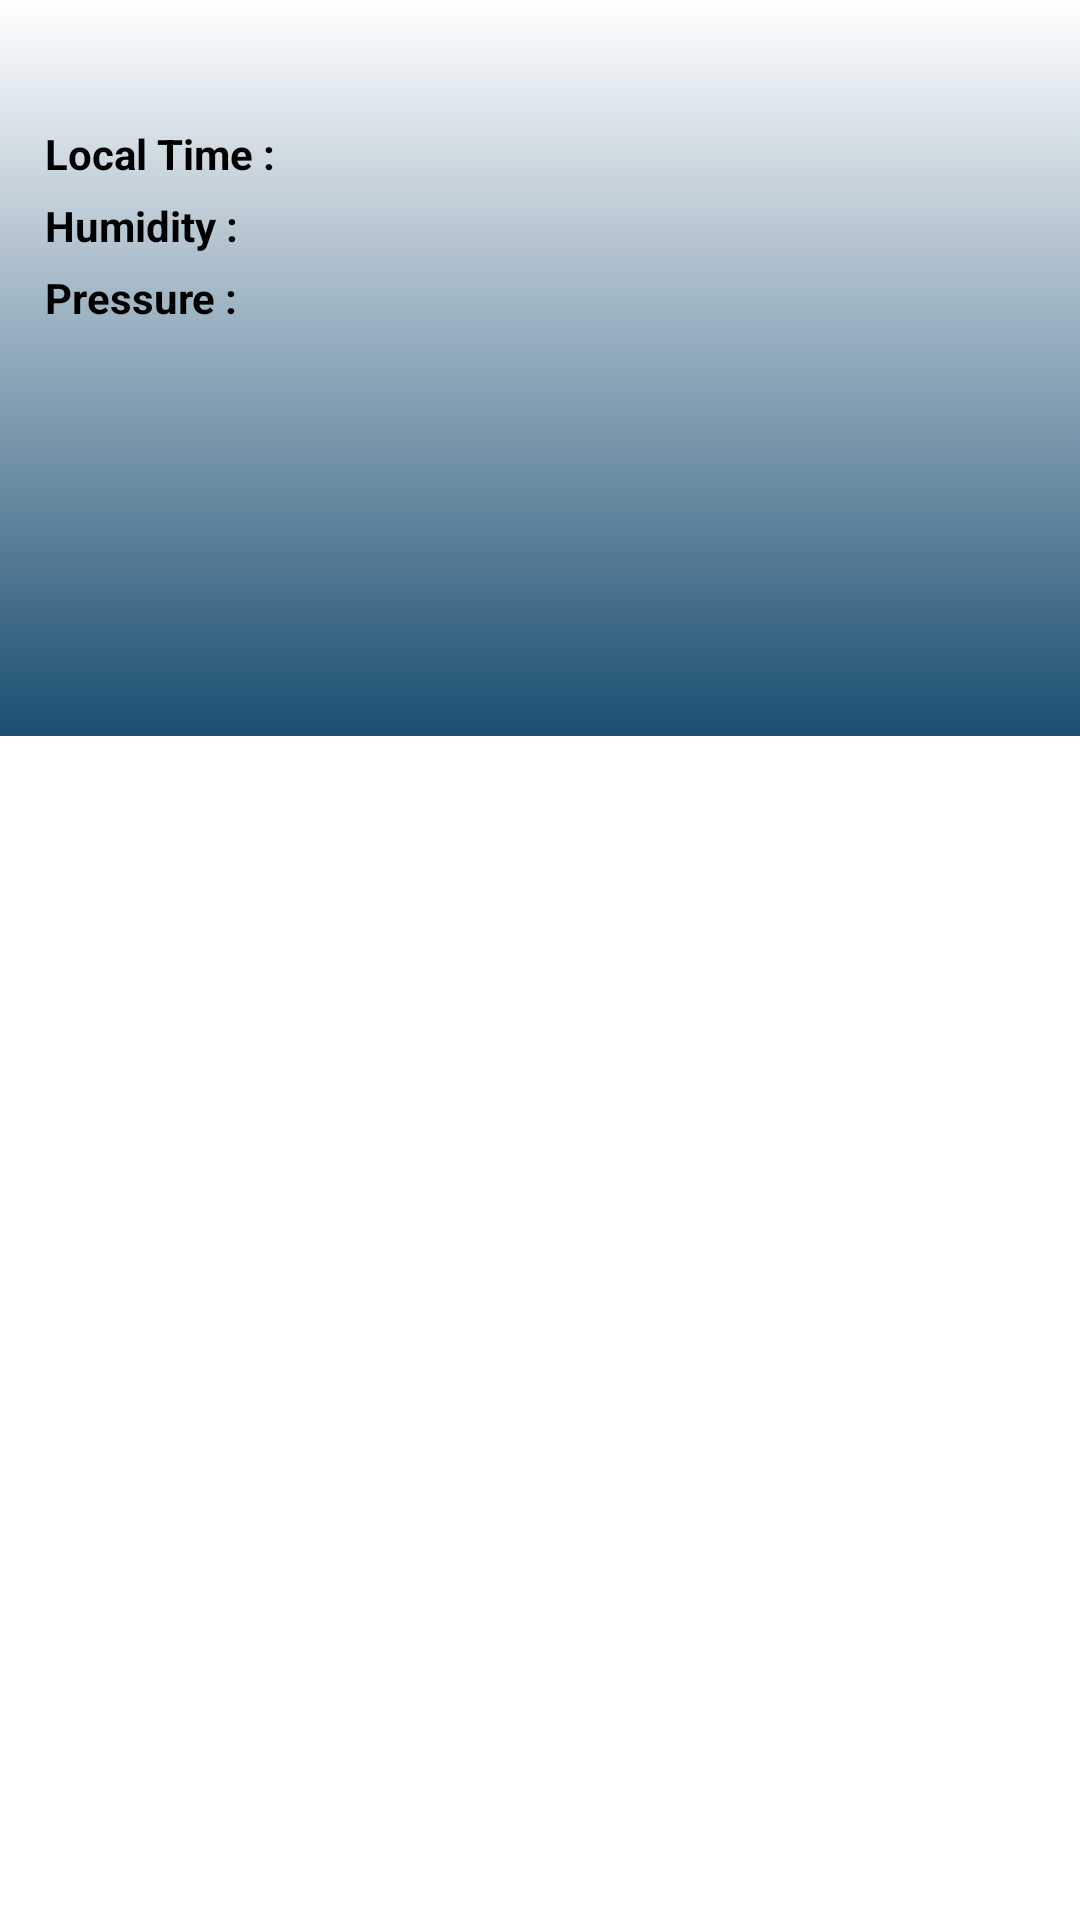

Layout XML and referenced resources for this Android screen:
<!-- AndroidManifest.xml: application theme AppTheme -->
<!-- res/layout/fragment_weather.xml -->
<?xml version="1.0" encoding="utf-8"?>
<LinearLayout xmlns:android="http://schemas.android.com/apk/res/android"
    android:layout_width="match_parent"
    android:layout_height="match_parent"
    android:orientation="vertical">
        <RelativeLayout
            android:id="@+id/layoutDailyWeather"
            android:layout_width="fill_parent"
            android:layout_height="wrap_content"
            android:background="@drawable/header_selector"
            android:padding="@dimen/padding_list">

            <TextView
                android:id="@+id/tv_location"
                android:layout_width="wrap_content"
                android:layout_height="wrap_content"
                android:layout_centerHorizontal="true"
                android:paddingBottom="@dimen/component_padding"
                android:textSize="@dimen/abc_text_size_menu_material"
                android:textStyle="bold" />

            <ImageView
                android:id="@+id/icon"
                android:layout_width="wrap_content"
                android:layout_height="wrap_content"
                android:layout_alignParentRight="true"
                android:layout_alignParentTop="true"
                android:paddingBottom="@dimen/component_padding"
                android:paddingTop="@dimen/component_padding"
                android:contentDescription="@string/icon_description"/>

            <TextView
                android:id="@+id/tv_time_test"
                android:layout_width="wrap_content"
                android:layout_height="wrap_content"
                android:layout_below="@+id/tv_location"
                android:paddingBottom="@dimen/component_padding"
                android:text="@string/time"
                android:textStyle="bold" />

            <TextView
                android:id="@+id/tv_time"
                android:layout_width="wrap_content"
                android:layout_height="wrap_content"
                android:layout_alignParentRight="true"
                android:layout_below="@+id/tv_location"
                android:layout_toLeftOf="@+id/icon"
                android:layout_toRightOf="@id/tv_time_test"
                android:paddingBottom="@dimen/component_padding"
                android:textStyle="normal" />

            <TextView
                android:id="@+id/tv_humidity_test"
                android:layout_width="wrap_content"
                android:layout_height="wrap_content"
                android:layout_alignParentLeft="true"
                android:layout_below="@+id/tv_time"
                android:paddingBottom="@dimen/component_padding"
                android:text="@string/humidity"
                android:textStyle="bold" />

            <TextView
                android:id="@+id/tv_humidity"
                android:layout_width="wrap_content"
                android:layout_height="wrap_content"
                android:layout_alignParentRight="true"
                android:layout_below="@+id/tv_time"
                android:layout_toLeftOf="@+id/icon"
                android:layout_toRightOf="@id/tv_humidity_test"
                android:paddingBottom="@dimen/component_padding"
                android:textStyle="normal" />

            <TextView
                android:id="@+id/tv_pressure_text"
                android:layout_width="wrap_content"
                android:layout_height="wrap_content"
                android:layout_alignParentLeft="true"
                android:layout_below="@+id/tv_humidity"
                android:paddingBottom="@dimen/component_padding"
                android:text="@string/pressure"
                android:textStyle="bold" />

            <TextView
                android:id="@+id/tv_pressure"
                android:layout_width="wrap_content"
                android:layout_height="wrap_content"
                android:layout_alignParentRight="true"
                android:layout_below="@+id/tv_humidity"
                android:layout_toRightOf="@id/tv_pressure_text"
                android:paddingBottom="@dimen/component_padding"
                android:textStyle="normal" />

            <TextView
                android:id="@+id/tv_currentDesc"
                android:layout_width="wrap_content"
                android:layout_height="wrap_content"
                android:layout_alignParentLeft="true"
                android:layout_below="@+id/tv_pressure"
                android:layout_toLeftOf="@+id/tv_temperature"
                android:paddingTop="@dimen/component_padding"
                android:textSize="@dimen/abc_text_size_menu_material"
                android:textStyle="italic" />

            <TextView
                android:id="@+id/tv_temperature"
                android:layout_width="wrap_content"
                android:layout_height="wrap_content"
                android:layout_alignParentRight="true"
                android:layout_below="@+id/icon"
                android:paddingTop="@dimen/padding"
                android:textSize="@dimen/abc_text_size_headline_material"
                android:textStyle="bold" />

            <android.support.v7.widget.RecyclerView
                android:id="@+id/recyclerViewHourlyWeather"
                android:layout_width="fill_parent"
                android:layout_height="@dimen/horizontal_list_height"
                android:background="@android:color/transparent"
                android:alpha="0.5"
                android:layout_below="@+id/tv_currentDesc"/>
        </RelativeLayout>
    <android.support.v7.widget.RecyclerView
        android:id="@+id/recyclerViewWeather"
        android:layout_width="fill_parent"
        android:layout_height="fill_parent"
        android:scrollbars="vertical"/>
    <ProgressBar
        android:id="@+id/progressBar"
        android:layout_width="@dimen/progress_bar_size"
        android:layout_height="@dimen/progress_bar_size"
        android:layout_gravity="center"
        style="@style/GenericProgressIndicator"/>
    <TextView
        android:id="@+id/tv_msg"
        android:layout_width="wrap_content"
        android:layout_height="wrap_content"
        android:layout_gravity="center"
        android:textStyle="normal"
        android:text="@string/no_data"
        android:textSize="@dimen/notification_text_size"
        android:textColor="@android:color/black"
        android:visibility="gone"/>

</LinearLayout>
<!-- resources referenced by this layout -->
<resources>
  <dimen name="component_padding">5dp</dimen>
  <dimen name="horizontal_list_height">90dip</dimen>
  <dimen name="notification_text_size">16sp</dimen>
  <dimen name="padding">10dp</dimen>
  <dimen name="padding_list">15dp</dimen>
  <dimen name="progress_bar_size">50dp</dimen>
  <!-- drawable header_selector (drawable) -->
  <?xml version="1.0" encoding="utf-8"?>
  <selector xmlns:android="http://schemas.android.com/apk/res/android">
      <item>
          <shape>
              <gradient
                  android:angle="90"
                  android:startColor="#1B4F72"
                  android:endColor="#FFFFFF"
                  android:type="linear" />
          </shape>
      </item>
  </selector>
  <string name="humidity">Humidity   :</string>
  <string name="icon_description">Climate description</string>
  <string name="no_data">Sorry.Weather information not available</string>
  <string name="pressure">Pressure   :</string>
  <string name="time">Local Time :</string>
  <style name="GenericProgressIndicator" parent="@android:style/Widget.ProgressBar.Large">
          <item name="android:layout_width">wrap_content</item>
          <item name="android:layout_height">wrap_content</item>
          <item name="android:indeterminate">true</item>
      </style>
  <style name="AppTheme" parent="Theme.AppCompat.Light.NoActionBar">
          
          <item name="android:windowBackground">@color/background</item>
          <item name="android:textColor">@color/textColor</item>
          <item name="android:windowActionBar">false</item>
          <item name="android:windowNoTitle">true</item>
      </style>
  <color name="background">#FFFFFF</color>
  <color name="textColor">#000000</color>
</resources>
